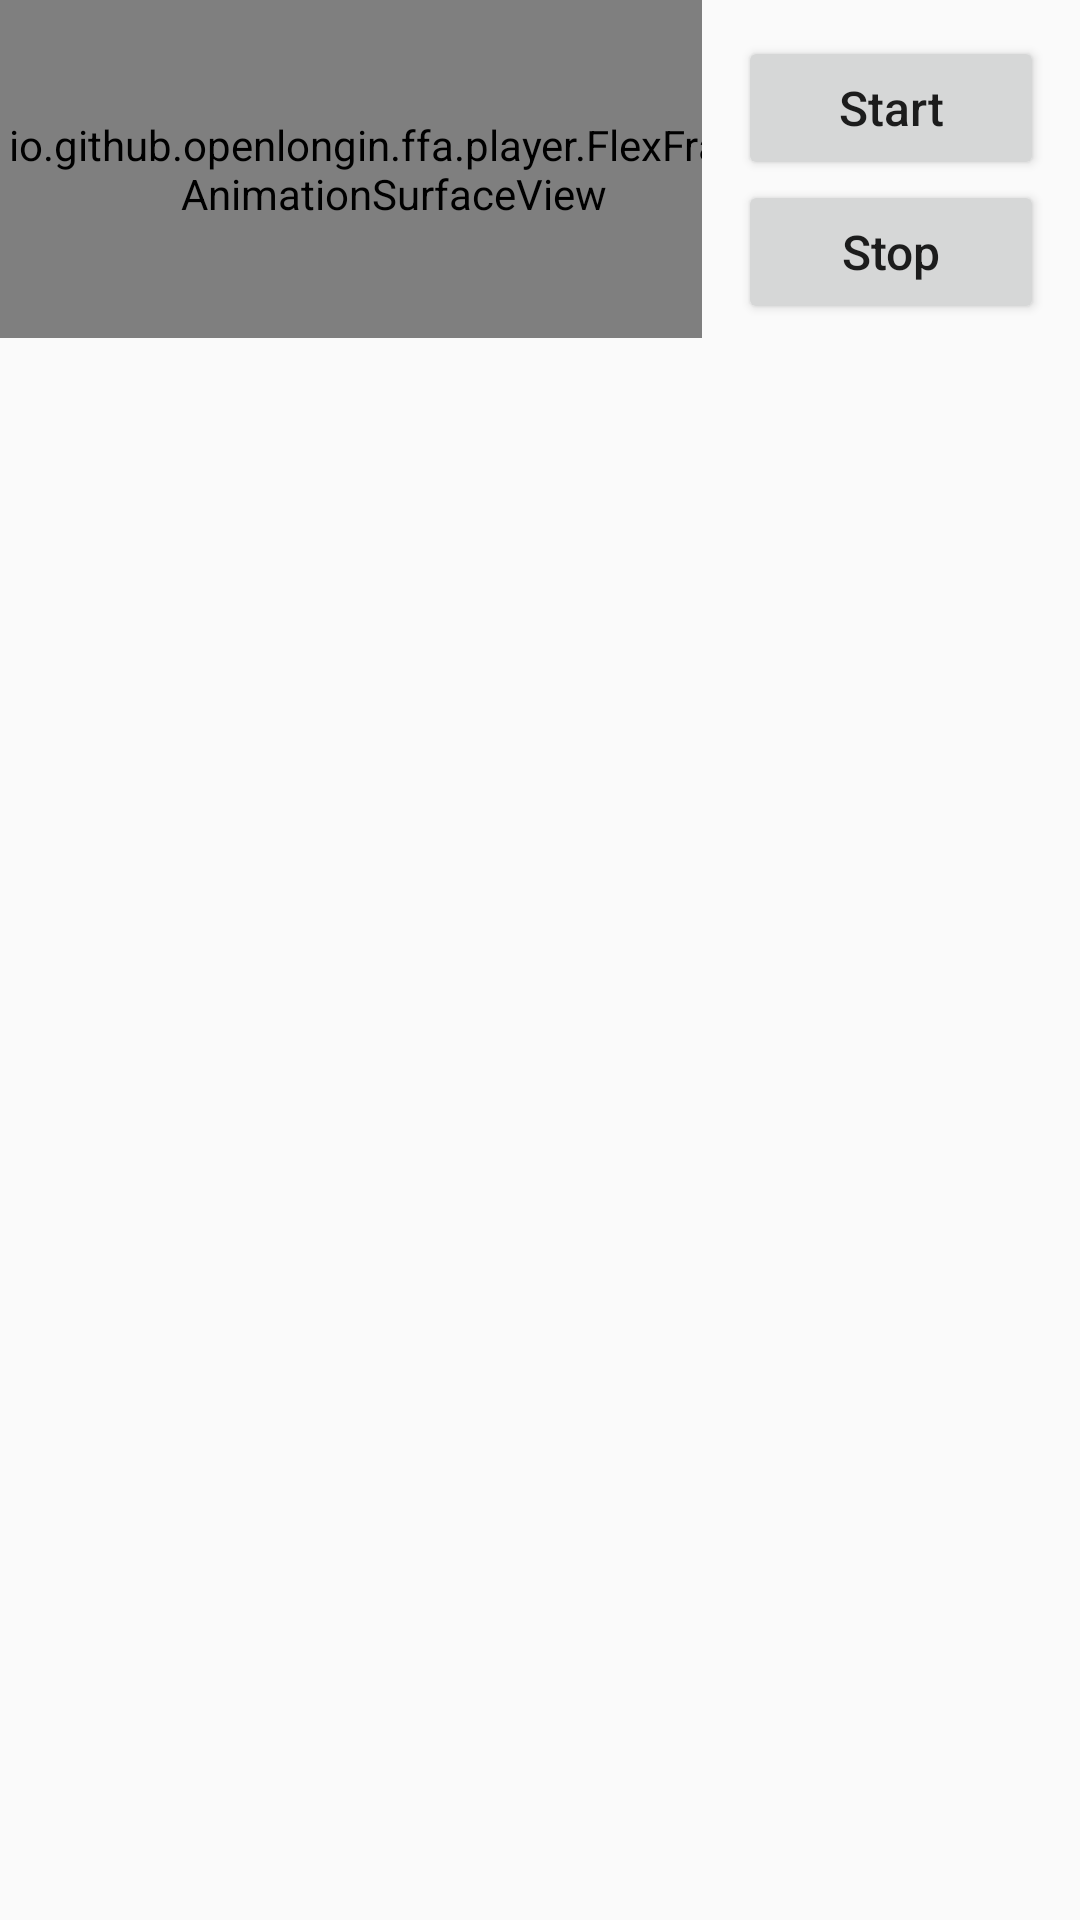

Reconstruct the res/layout file that produces this screen, plus the resources it refers to.
<!-- AndroidManifest.xml: application theme Theme.FlexFrameAnimationPlayer.App -->
<!-- res/layout/example_fragment_animation.xml -->
<?xml version="1.0" encoding="utf-8"?>
<LinearLayout xmlns:android="http://schemas.android.com/apk/res/android"
    android:id="@+id/main"
    android:layout_width="match_parent"
    android:layout_height="match_parent"
    android:baselineAligned="false"
    android:fitsSystemWindows="true"
    android:orientation="horizontal">

    <FrameLayout
        android:layout_width="0dp"
        android:layout_height="match_parent"
        android:layout_weight="1">

        <io.github.openlongin.ffa.player.FlexFrameAnimationSurfaceView
            android:id="@+id/ffa_view"
            android:layout_width="@dimen/example_ffa_animation_render_width"
            android:layout_height="@dimen/example_ffa_animation_render_height" />
    </FrameLayout>

    <androidx.core.widget.NestedScrollView
        android:layout_width="@dimen/example_control_panel_width"
        android:layout_height="match_parent"
        android:padding="@dimen/example_control_panel_padding">

        <LinearLayout
            android:layout_width="match_parent"
            android:layout_height="wrap_content"
            android:orientation="vertical">

            <Button
                android:id="@+id/ffa_btn_start"
                android:layout_width="match_parent"
                android:layout_height="wrap_content"
                android:text="@string/example_ffa_animation_start" />

            <Button
                android:id="@+id/ffa_btn_stop"
                android:layout_width="match_parent"
                android:layout_height="wrap_content"
                android:text="@string/example_ffa_animation_stop" />
        </LinearLayout>
    </androidx.core.widget.NestedScrollView>
</LinearLayout>
<!-- resources referenced by this layout -->
<resources>
  <dimen name="example_control_panel_padding">12dp</dimen>
  <dimen name="example_control_panel_width">126dp</dimen>
  <dimen name="example_ffa_animation_render_height">112.5dp</dimen>
  <dimen name="example_ffa_animation_render_width">262.5dp</dimen>
  <string name="example_ffa_animation_start">Start</string>
  <string name="example_ffa_animation_stop">Stop</string>
  <style name="Theme.FlexFrameAnimationPlayer.App">
          <item name="android:statusBarColor">@android:color/transparent</item>
          <item name="android:navigationBarColor">@android:color/transparent</item>
          <item name="android:windowDrawsSystemBarBackgrounds">true</item>
          <item name="android:windowTranslucentStatus">true</item>
          <item name="android:windowTranslucentNavigation">true</item>
          <item name="android:buttonStyle">@style/Style.FlexFrameAnimationPlayer.Button</item>
      </style>
  <style name="Style.FlexFrameAnimationPlayer.Button" parent="Widget.AppCompat.Button">
          <item name="android:textAllCaps">false</item>
          <item name="android:textSize">@dimen/example_default_button_text_size</item>
      </style>
  <dimen name="example_default_button_text_size">16sp</dimen>
</resources>
